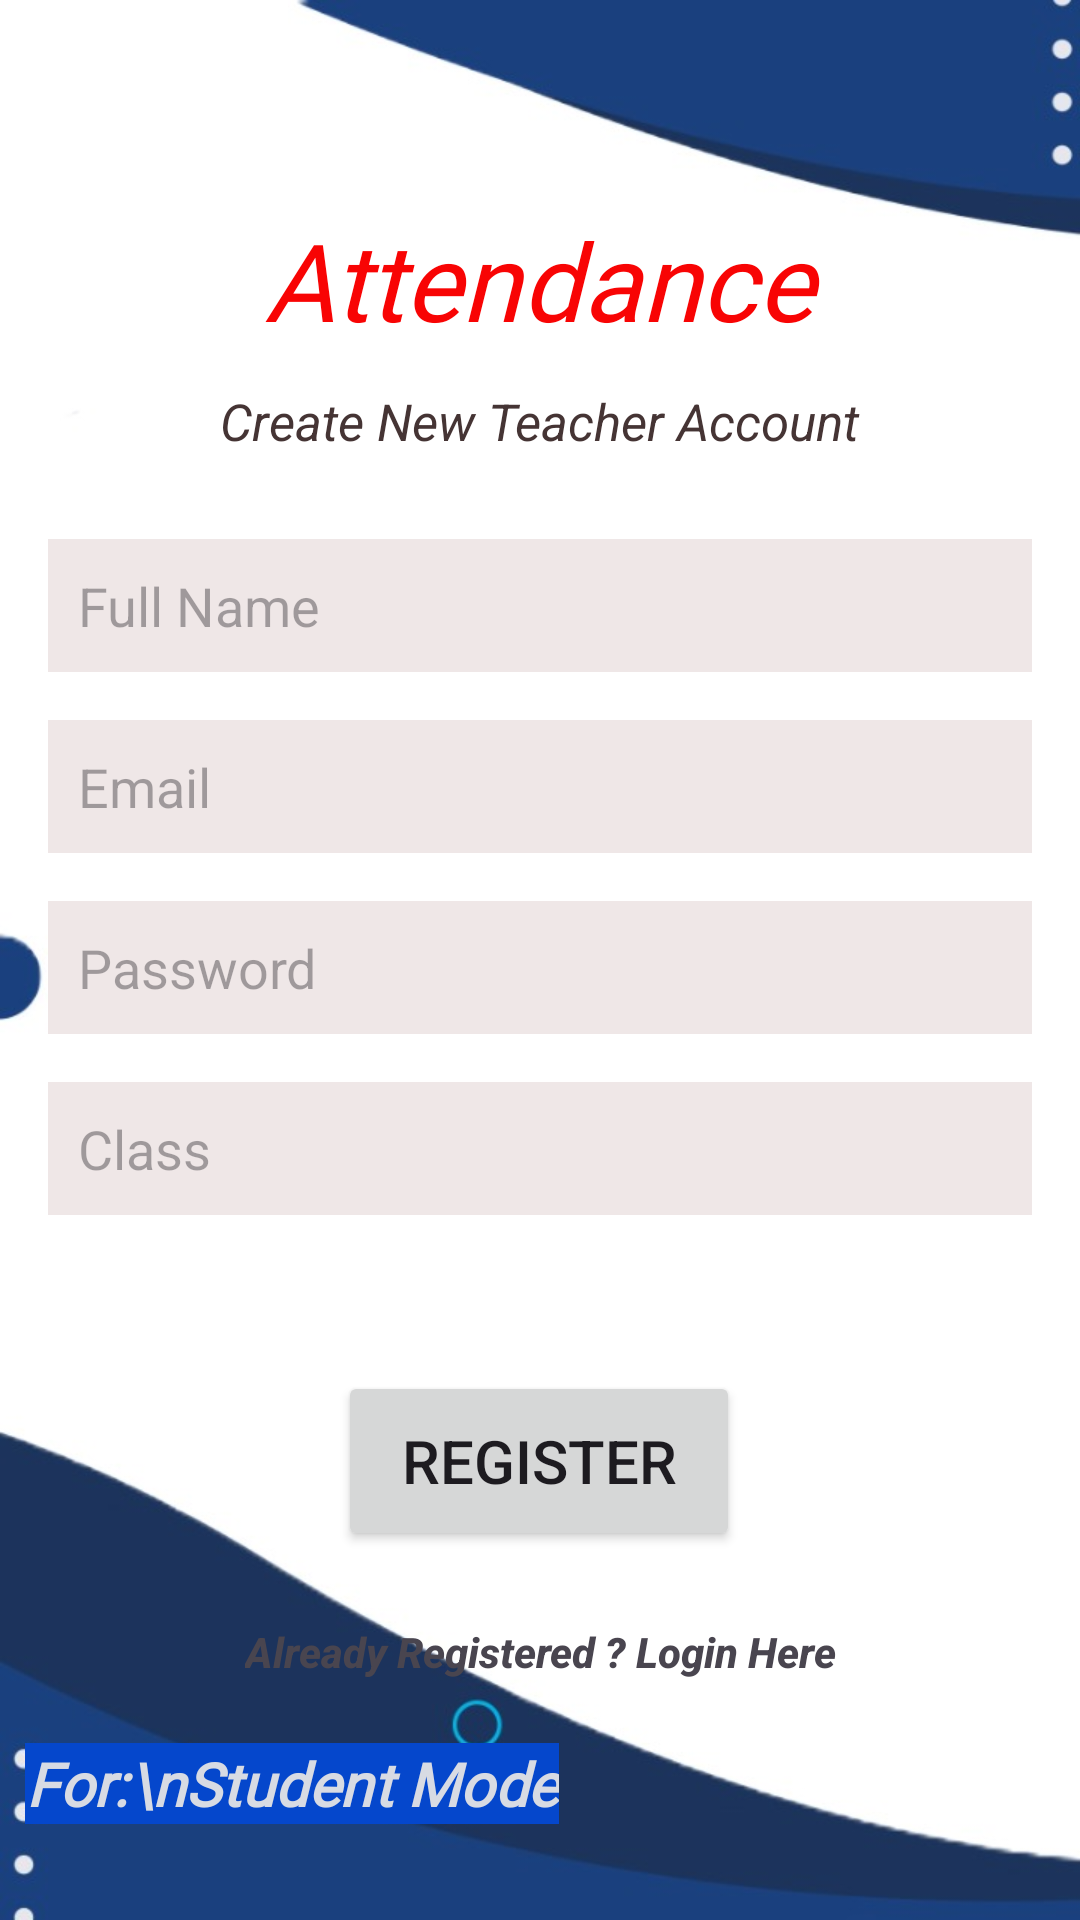

Produce the Android XML layout that renders to this screen, including the resource entries it uses.
<!-- AndroidManifest.xml: application theme Theme.Att_App -->
<!-- res/layout/activity_tregister.xml -->
<?xml version="1.0" encoding="utf-8"?>
<androidx.constraintlayout.widget.ConstraintLayout xmlns:android="http://schemas.android.com/apk/res/android"
    xmlns:app="http://schemas.android.com/apk/res-auto"
    xmlns:tools="http://schemas.android.com/tools"
    android:id="@+id/main"
    android:layout_width="match_parent"
    android:layout_height="match_parent"
    android:background="@drawable/wallpaper"

    tools:context=".TRegister">

    <TextView
        android:id="@+id/textView"
        android:layout_width="244dp"
        android:layout_height="44dp"
        android:layout_marginStart="16dp"
        android:layout_marginEnd="16dp"
        android:fontFamily="@font/aladin"
        android:text="Attendance App"
        android:textAlignment="center"
        android:textAppearance="@style/TextAppearance.AppCompat.Display1"
        android:textColor="#F80404"
        android:textSize="36sp"
        android:textStyle="italic"
        app:layout_constraintBottom_toBottomOf="parent"
        app:layout_constraintEnd_toEndOf="parent"
        app:layout_constraintHorizontal_bias="0.496"
        app:layout_constraintStart_toStartOf="parent"
        app:layout_constraintTop_toTopOf="parent"
        app:layout_constraintVertical_bias="0.116" />

    <TextView
        android:id="@+id/newAccnt"
        android:layout_width="268dp"
        android:layout_height="27dp"
        android:layout_marginTop="16dp"
        android:fontFamily="sans-serif"
        android:text="Create New Teacher Account"
        android:textAlignment="center"
        android:textAppearance="@style/TextAppearance.AppCompat.Display1"
        android:textColor="#453434"
        android:textSize="17sp"
        android:textStyle="italic"
        app:layout_constraintEnd_toEndOf="parent"
        app:layout_constraintHorizontal_bias="0.496"
        app:layout_constraintStart_toStartOf="parent"
        app:layout_constraintTop_toBottomOf="@+id/textView" />

    <EditText
        android:id="@+id/fullName"
        android:layout_width="0dp"
        android:layout_height="wrap_content"
        android:layout_marginStart="16dp"
        android:layout_marginEnd="16dp"
        android:background="#EFE7E7"
        android:ems="10"
        android:hint="Full Name"
        android:inputType="text"
        android:padding="10dp"
        app:layout_constraintBottom_toBottomOf="parent"
        app:layout_constraintEnd_toEndOf="parent"
        app:layout_constraintHorizontal_bias="1.0"
        app:layout_constraintStart_toStartOf="parent"
        app:layout_constraintTop_toBottomOf="@+id/newAccnt"
        app:layout_constraintVertical_bias="0.054" />

    <EditText
        android:id="@+id/Email"
        android:layout_width="0dp"
        android:layout_height="wrap_content"
        android:layout_marginStart="16dp"
        android:layout_marginTop="16dp"
        android:layout_marginEnd="16dp"
        android:background="#EFE7E7"
        android:ems="10"
        android:hint="Email"
        android:inputType="textEmailAddress"
        android:padding="10dp"
        app:layout_constraintEnd_toEndOf="parent"
        app:layout_constraintHorizontal_bias="0.502"
        app:layout_constraintStart_toStartOf="parent"
        app:layout_constraintTop_toBottomOf="@+id/fullName" />

    <EditText
        android:id="@+id/password"
        android:layout_width="0dp"
        android:layout_height="wrap_content"
        android:layout_marginStart="16dp"
        android:layout_marginTop="16dp"
        android:layout_marginEnd="16dp"
        android:background="#EFE7E7"
        android:ems="10"
        android:fontFamily="sans-serif"
        android:hint="Password"
        android:inputType="textPassword"
        android:padding="10dp"
        app:layout_constraintEnd_toEndOf="parent"
        app:layout_constraintHorizontal_bias="0.0"
        app:layout_constraintStart_toStartOf="parent"
        app:layout_constraintTop_toBottomOf="@+id/Email" />

    <EditText
        android:id="@+id/classNo"
        android:layout_width="0dp"
        android:layout_height="wrap_content"
        android:layout_marginStart="16dp"
        android:layout_marginTop="16dp"
        android:layout_marginEnd="16dp"
        android:background="#EFE7E7"
        android:ems="10"
        android:hint="Class"
        android:inputType="number"
        android:padding="10dp"
        app:layout_constraintEnd_toEndOf="parent"
        app:layout_constraintHorizontal_bias="0.0"
        app:layout_constraintStart_toStartOf="parent"
        app:layout_constraintTop_toBottomOf="@+id/password" />

    <Button
        android:id="@+id/TRegisterBtn"
        android:layout_width="134dp"
        android:layout_height="60dp"
        android:layout_marginTop="52dp"
        android:text="Register"
        android:textSize="20sp"
        app:layout_constraintEnd_toEndOf="parent"
        app:layout_constraintHorizontal_bias="0.498"
        app:layout_constraintStart_toStartOf="parent"
        app:layout_constraintTop_toBottomOf="@+id/classNo" />

    <TextView
        android:id="@+id/TLoginBtn"
        android:layout_width="wrap_content"
        android:layout_height="wrap_content"
        android:layout_marginTop="24dp"
        android:fontFamily="sans-serif-medium"
        android:text="Already Registered ? Login Here"
        android:textStyle="bold|italic"
        app:layout_constraintEnd_toEndOf="parent"
        app:layout_constraintStart_toStartOf="parent"
        app:layout_constraintTop_toBottomOf="@+id/TRegisterBtn" />

    <ProgressBar
        android:id="@+id/progressBar"
        style="?android:attr/progressBarStyle"
        android:layout_width="wrap_content"
        android:layout_height="wrap_content"
        android:visibility="invisible"
        app:layout_constraintEnd_toEndOf="parent"
        app:layout_constraintHorizontal_bias="0.016"
        app:layout_constraintStart_toStartOf="parent"
        tools:layout_editor_absoluteY="2dp" />

    <TextView
        android:id="@+id/createText"
        android:layout_width="wrap_content"
        android:layout_height="wrap_content"
        android:layout_marginBottom="32dp"
        android:background="#0547CC"
        android:fontFamily="@font/zilla_slab_highlight"
        android:text="For:\nStudent Mode"
        android:textAlignment="center"
        android:textColor="#D8DBE3"
        android:textSize="20sp"
        android:textStyle="bold|italic"
        app:layout_constraintBottom_toBottomOf="parent"
        app:layout_constraintEnd_toEndOf="parent"
        app:layout_constraintHorizontal_bias="0.046"
        app:layout_constraintStart_toStartOf="parent" />


</androidx.constraintlayout.widget.ConstraintLayout>
<!-- resources referenced by this layout -->
<resources>
  <!-- drawable wallpaper: jpeg bitmap (drawable, 27460 bytes) -->
  <style name="Theme.Att_App" parent="Base.Theme.Att_App" />
  <style name="Base.Theme.Att_App" parent="Theme.Material3.DayNight.NoActionBar">
          
          
      </style>
</resources>
